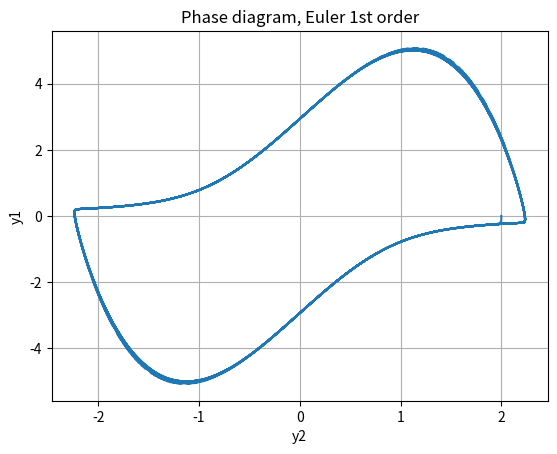

Here is the Python script that generated this plot: (Note: this script raises an exception after producing the figure.)
import statistics
import matplotlib
import math
import numpy as np
import matplotlib.pyplot as plt

# y'' + e * (y ^ 2 - 1)y' + y = 0
def func_lab(t, y):
    return np.array([y[1], math.exp(1) * (1 - y[0] ** 2) * y[1] - y[0]])

def RK_4th_ord(h, t, y, func):
    stepcnt = np.shape(y)[0]
    for j in range(1, np.shape(t)[0]):
        k1 = func(t[j - 1], y[j - 1])
        k2 = func(t[j - 1] + 1 / 2 * h, y[j - 1] + 1 / 2 * h * k1)
        k3 = func(t[j - 1] + 1 / 2 * h, y[j - 1] + 1 / 2 * h * k2)
        k4 = func(t[j - 1] + 1 * h, y[j - 1] + 1 * h * k3)
        y[j] = y[j - 1] + h * (1 / 6 * k1 + 2 / 6 * k2 + 2 / 6 * k3 + 1 / 6 * k4)

    return t, y

# Adams 3rd order method
def adams_3d_ord(h, t, y, func):
    stepcnt = np.shape(y)[0]
    f = np.zeros((stepcnt, np.shape(y[0])[0]))
    f[0] = func(t[0], y[0])
    y[1] = y[0] + h * f[0]
    f[1] = func(t[1], y[1])
    y[2] = y[1] + h * f[1]
    f[2] = func(t[2], y[2])

    for j in range(3, np.shape(t)[0]):
        y[j] = y[j - 1] + \
            h * (23 / 12 * f[j - 1] - 16 / 12 * f[j - 2] + 5 / 12 * f[j - 2])
        f[j] = func(t[j], y[j])

    return t, y

# x_{n+1} = x_n + h * f(t_n, x_n)
def euler_1st_ord(h, t, y, func):
    stepcnt = np.shape(y)[0]
    for j in range(1, np.shape(t)[0]):
        k1_vec = func(t[j - 1], y[j - 1])
        y[j] = y[j - 1] + h * k1_vec

    return t, y

# Runge–Kutta 4th order method
def eq_solver(h, t1, t2, x0, func, method):
    stepcnt = int((t2 - t1) / h) + 1
    t = np.linspace(t1, t2, stepcnt)
    out_vec = np.zeros((stepcnt, np.shape(x0)[0]))
    for i in range(np.shape(x0)[0]):
        out_vec[0][i] = x0[i]

    return method(h, t, out_vec, func)

def plot_phase(y1, y2, name, filename):
    plt.plot(y1, y2)
    plt.title(f"Phase diagram, {name}")
    plt.grid()
    plt.xlabel('y2')
    plt.ylabel('y1')
    plt.savefig(filename)
    plt.show()

def plot_yt(t, y, ind, name, filename):
    plt.plot(t, y)
    plt.title(f"y{ind}(t), {name}")
    plt.grid()
    plt.xlabel('y')
    plt.ylabel('t')
    plt.savefig(filename)
    plt.show()

tau = 0.07

t, sol_euler = eq_solver(tau, 0, 100, np.array([2, 0]), func_lab, euler_1st_ord)
y1 = np.array([sol_euler[i][0] for i in range(np.shape(sol_euler)[0])])
y2 = np.array([sol_euler[i][1] for i in range(np.shape(sol_euler)[0])])
plot_phase(y1, y2, "Euler 1st order", "pics/euler1_1.png")
plot_yt(t, y1, 0, "Euler 1st order", "pics/euler1_2.png")
plot_yt(t, y2, 1, "Euler 1st order", "pics/euler1_3.png")

t, sol_rk = eq_solver(tau, 0, 100, np.array([2, 0]), func_lab, RK_4th_ord)
y1 = np.array([sol_rk[i][0] for i in range(np.shape(sol_rk)[0])])
y2 = np.array([sol_rk[i][1] for i in range(np.shape(sol_rk)[0])])
plot_phase(y1, y2, "Runge–Kutta 4th order", "pics/rk4_1.png")
plot_yt(t, y1, 0, "Runge–Kutta 4th order", "pics/rk4_2.png")
plot_yt(t, y2, 1, "Runge–Kutta 4th order", "pics/rk4_3.png")

t, sol_adams = eq_solver(tau, 0, 100, np.array([2, 0]), func_lab, adams_3d_ord)
y1 = np.array([sol_adams[i][0] for i in range(np.shape(sol_adams)[0])])
y2 = np.array([sol_adams[i][1] for i in range(np.shape(sol_adams)[0])])
plot_phase(y1, y2, "Adams 3rd order", "pics/adams3_1.png")
plot_yt(t, y1, 0, "Adams 3rd order", "pics/adams3_2.png")
plot_yt(t, y2, 1, "Adams 3rd order", "pics/adams3_3.png")
